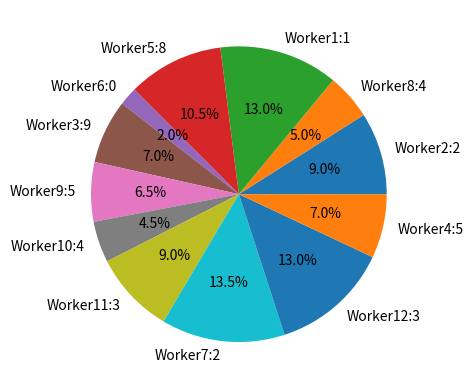

Here is the Python script that generated this plot:
import matplotlib.pyplot as plt

fig, ax = plt.subplots()

# labels1 = ['Worker2:2', 'Worker1:1']
# points1 = [101, 99]
# ax.pie(points1, labels = labels1, autopct = '%1.1f%%')

# labels2 = ['Worker2:2', 'Worker1:1', 'Worker3:9']
# points2 = [46, 82, 72]
# ax.pie(points2, labels = labels2, autopct = '%1.1f%%')

# labels3 = ['Worker2:2', 'Worker1:1', 'Worker5:8', 'Worker6:0', 'Worker3:9', 'Worker4:5']
# points3 = [44, 52, 24, 26, 37, 17]
# ax.pie(points3, labels = labels3, autopct = '%1.1f%%')

labels4 = ['Worker2:2', 'Worker8:4', 'Worker1:1', 'Worker5:8', 'Worker6:0', 'Worker3:9', 'Worker9:5', 'Worker10:4', 'Worker11:3', 'Worker7:2', 'Worker12:3', 'Worker4:5']
points4 = [18, 10, 26, 21, 4, 14, 13, 9, 18, 27, 26, 14]
ax.pie(points4, labels = labels4, autopct = '%1.1f%%')
plt.show()
